pico-8 play session: no input (idle), after a click and taps of 🅾, ❎, 🅾+❎, 🅾 in the second before t = 0

[t = 1 s] idle ~1s (no d-pad/buttons)
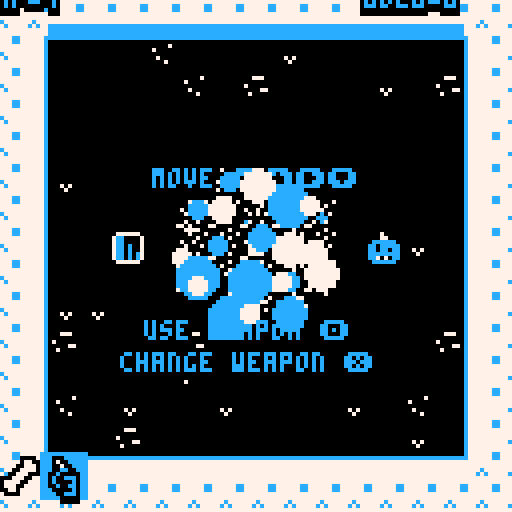
[t = 2 s] idle ~2s (no d-pad/buttons)
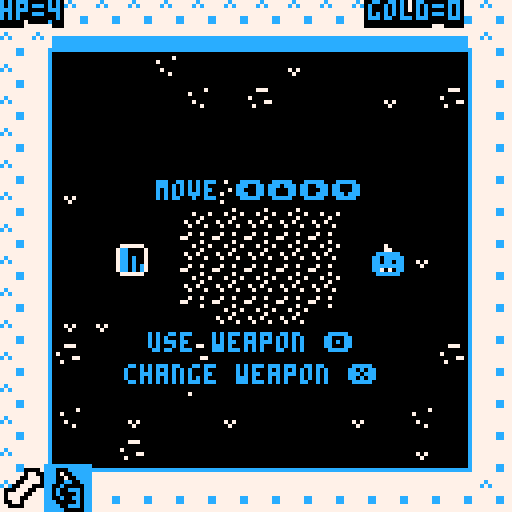
[t = 4 s] idle ~4s (no d-pad/buttons)
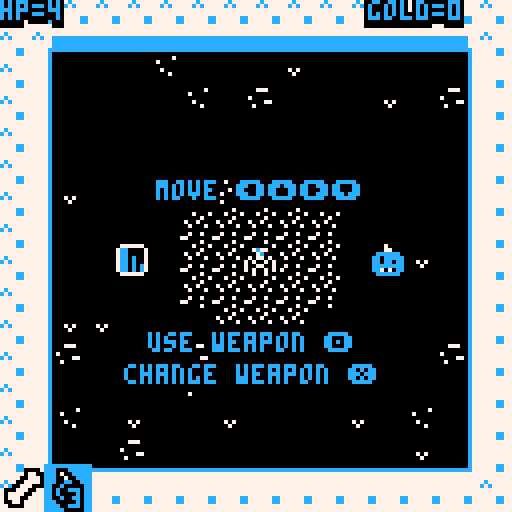

pico-8 cartridge
version 11
__lua__
--skelethrone
--frescogusto

--cc1=8+rnd(8) --red
--cc2=rnd(8) -- white
--cc3 =rnd(8) -- black

--cc1=9
--cc2=1
--cc3=2
cc1=12
cc2=7
cc3=0

--shake=0
gamestarted=false
cam={x=0,y=0}
timer,col,finalexplos,
bossx,boxxy=
0,0,0,0,0

function _init()
	music(0)
	level=0
end

function reset()
cc1=12
pl={x=64,y=64,spr=1,dx=0,dy=0,
spd=2,bult=0,lastdir=0,dir=0,
hp=5,invi=0,
shotspd=3,shotrate=6,
bombs=4,dead=false}

--music(-1)
music(15)

kapala,dash,shield,showcompass,
thief=
0,0,false,false,false

inv={
{t=-1,spr=115},
{t=3,spr=126}
}
inv.sel=1

level,world,shake,gold= 
0,1,0,0

end

function addinv(o)
	local isiteminv=false
	
	for i=1,#inv do
		if o.t==inv[i].t then
			isiteminv=true
		end
	end
	
	if not isiteminv then
		inv[#inv+1]={t=o.t,spr=o.spr}
	end
end

function newlvl()

par,bul,ene,bld,bom,
cra,ite,gol,exp=
{},{},{},{},{},
{},{},{},{}

thronex,throney,thronet=0,0,-1

world = flr((level-1)/3)+1
	if(world==1) cc1=4 turnchance=30 --music(17)
	if(world==2) cc1=11 turnchance=50 --music(25)
	if(world==3) cc1=9 turnchance=10 --music(33)
	if(world==4) cc1=8 turnchance=70 --music(41)
	if(world==5) cc1=14 music(25)
	
	if(level==1) music(17)
	if(level==4) music(42)--42
	if(level==7) music(8)--8
	if(level==10) music(31)--32
	
if(level>13) then
	music(0)
end

if level!=0 and level!=13 then
text="level "..world.."-"..(level-1)%3+1
else text="" end
text2,text3="",""
texto=30
texthold=0

lvl={}
lvsize=63
start={x=1+flr(rnd(lvsize-2)),y=1+flr(rnd(lvsize-2))}
stair={x=0,y=0}
wlk={x=start.x,y=start.y,dir=0,steps=0}
maxsteps=1000
--turnchance=30
turnback=6

	for i=0,lvsize do
		lvl[i] = {}
		for j=0,lvsize do
			lvl[i][j]=1
			settile(i,j,1)
		end
	end
	
	bosslvl=false
	startlvl=false
	if(level==0)	startlvl=true
	if(level==13)	bosslvl=true
	
	
	
	if bosslvl then
	
		for i=0,31 do
			for j=0,31 do
				settile(i+16,j+16,mget(65+i,j)-16)
			end
		end
		
		wlk.x=16+16 wlk.y=16+16
		start.x = 16+16 start.y=24+16
	
		makeene(wlk.x*8,wlk.y*8,15)

	
	elseif startlvl then
	
		for i=16,16+12 do
			for j=16,16+12 do
				settile(i,j,0)
			end
		end
		wlk.x=16+2 wlk.y=16+6
		start.x=16+6 start.y=16+6
		makecrate((start.x+4)*8,start.y*8)
		for i=1,10 do
			--makeitem(start.x*8-32+i*8,start.y*8-32,true,flr(rnd(10)) ) --start items
		end
	
	else		
		
		while(wlk.steps<maxsteps) do
			makelvl()
		end

	end
	
	if not bosslvl then
		settile(wlk.x,wlk.y,5)
		stair.x=wlk.x stair.y=wlk.y
	end
	
	
	if not bosslvl and not startlvl then
		if rnd()<0.5	then
			makeshop(0)
		end
		if rnd()<0.3 then
			makeshop(1)
		end
	end
	
	-- remove! its for testing
	--if startlvl then
	 --makeshop(0)
	--end
	
	auto_tile(0,0,lvsize,lvsize)
	
	pl.x=start.x*8 pl.y=start.y*8
	cam.x=pl.x-64 cam.y=pl.y-64
	lvl[start.x][start.y]=8
	
	if not bosslvl then
		for e in all(ene) do
			if abs(pl.x-e.x)<64 and
						abs(pl.y-e.y)<64 and e.t!=14 then
				del(ene,e)
			end
		end
	end

end


	


function _update()

	--pl.dx *= 0.7
	--pl.dy *= 0.7
	
	timer+=1
	if(timer>7) timer=0
	
	blocksel=false
	
	if not gamestarted then
		camera(0,0)
		sfx(-1,3)
		if btnp(5) then
			reset() 
			newlvl()
			gamestarted=true
			sfx(10)
			
		end
		return
	end
	
	if level>13 then
		camera(0,0)
		return
	end
	
	--hack. for test
	--if(btnp(5,1)) level+=1 newlvl() 
	--if(btnp(4,1)) makeitem(pl.x,pl.y,true) 
	
	pl.dx=0 pl.dy=0
	
	pl.spr = 1
	pl.lastdir=pl.dir

	if dash>0 then dash-=1 end
	if dash>6 then
		pl.spd=6
	else pl.spd=2
	end

	
	if finalexplos>0 then
 	if finalexplos%5==0 then
 		explo(bossx+rnd(32)-16,bossy+rnd(32)-16)
 	end
 	finalexplos-=1
	end


	if not pl.dead then
	
	if(btn(0)) pl.dx = -pl.spd pl.dir=3 pl.spr=3
 if(btn(1)) pl.dx = pl.spd  pl.dir=1 pl.spr=3
 if(btn(2)) pl.dy = -pl.spd pl.dir=0 pl.spr=3
 if(btn(3)) pl.dy = pl.spd  pl.dir=2 pl.spr=3
	
	move(pl,pl.dx,pl.dy)
	if pl.spr==3 then
		makepar(pl.x+4,pl.y+4,3,cc2)
	end
	
	
	if(pl.bult>0) pl.bult-=1
	
	
	--thronestuff
	if thronet>0 then 
		thronet-=1
		setshake(20)
		pl.x,pl.y=thronex,throney
		sfx(4)
	elseif thronet==0 then
		--throne gives something
		
		texto=45
		local gift=rnd(8)
		--local gift=6
		
		if gift<1 then
			--pl.hp-=flr(rnd(3))
			for i=1,1+flr(rnd(3)) do
				dmgpl()
				text="trolol"
			end
			
		elseif gift>=1 and gift<2 then
			pl.hp+=1+flr(rnd(10))
			sfx(6)
			text="a blessing"
			
		elseif gift>=2 and gift<3 then
			gold=0
			sfx(8)
			text="remember to pay taxes"
			
		elseif gift>=3 and gift<4  then
			gold+=100+flr(rnd(200))
			sfx(0)
			text="rich bitch"
		
		elseif gift>=4 and gift<5  then
			gold*=2
			sfx(0)
			text="gamble boy"
			
		elseif gift>=5 and gift<6  then
			for i=-1,1 do
				for j=-1,1 do
					if i!=0 or j!=0 then
						makeitem(thronex+i*8,throney+j*8,true,rnd(11))
					end
				end
			end
			text="your mom loves you"
			
		elseif gift>=6 and gift<7  then
			for i=-2,2 do
				for j=-2,2 do
					if i==-2 or j==-2 or i==2 or j==2 then
						makeene(thronex+i*8,throney+j*8,0)
					end
				end
			end
			text="thy audience hath been summoned"
			
		else --gift>=7
			makeitem(thronex,throney-8,true,rnd(5)+6)
			text="a gift from the gods"
		end
		
		-- throne explode
		for i=1,40 do
			local c=cc1
			if(rnd()<0.5)c=cc2			
			makepar(thronex+rnd(32)-16,
			throney+rnd(32)-16,rnd(8),
			c)
		end
		shake=3 sfx(2)
		thronex,throney,thronet=0,0,-1


	end
	
	showcompass=false
	shield=false
	
	if btn(4) then
	-- use item	
		if inv[inv.sel].t==-1	then
			plshoot() 
		end
		if inv[inv.sel].t==3	then
			if pl.bombs>0 and pl.bult<=0	then
				makebomb(pl.x,pl.y)
				pl.bombs-=1
				pl.bult=10
			end 
		end
		if inv[inv.sel].t==7	then
			dig()
		end
		if inv[inv.sel].t==9 then
			fillkapala()
		end
		if inv[inv.sel].t==6	then
			showcompass=true
		end
		if inv[inv.sel].t==8 and dash<=0	then
			dash=10
			sfx(9)			
		end
		if inv[inv.sel].t==10	then
			shield=true		
		end
	end
	
	
	
	end -- end pl.dead
	
	if(pl.invi>0)pl.invi-=1
	
	if pl.dead then
		pl.spr=5
		texto=1
		text2="gameover"
		text=""
		text3="press ❎ to live"
		if(btnp(5)) gamestarted=false music(0)
	end
	

	--subrscribe to channel
	--thanks :^)
	
	for ex in all(exp) do
		if ex.t<4 then
			if dstk(pl.x,pl.y,ex.x,ex.y)<ex.r/1000 then
				dmgpl()
				--del(ene,e)
			end
		end
	end

	
	--enemies ens
	for e in all(ene) do
		
		for ex in all(exp) do
			if ex.t<4 then
			if dstk(e.x,e.y,ex.x,ex.y)<ex.r/1000 then
				for i=1,1 do dmgene(e) end
				--del(ene,e)
			end
			end
		end
		
		
		
		if e.t==5 or e.t==3 or 
		e.t==4 or	
		(e.t==14 and e.state==1) then
		 e.time=0
		end
		
		
		if e.time>0 then e.time-=1
		else --get a target
			e.time=e.maxtime+flr(rnd(60))
			
			--if is in pl range
			if abs(pl.x-e.x)<e.rng and
						abs(pl.y-e.y)<e.rng then
				e.tarx=pl.x+rnd(e.rng)-e.rng/2
				e.tary=pl.y+rnd(e.rng)-e.rng/2
				e.inrng=true
				
				if e.t==14 and thief then
					madshopk(e)
				end
				
				if e.t==3 or e.t==4	then 
					e.tarx=pl.x 
					e.tary=pl.y
				end
				
				--tombstone
				if e.t==6 then
					makeene(e.x,e.y,5)
				end
			
			--if pl not in range
			else
				e.tarx=e.x+rnd(e.rng)-e.rng/2
				e.tary=e.y+rnd(e.rng)-e.rng/2
				e.inrng=false
			end
			
			
		end

		
		e.spr=e.t*2+32+time()*6%2
		if e.t==14 and e.state==1 then 
			e.spr=8+time()*10%2
		end
		
		--set speed
		e.dx=sign(flr(e.tarx)-e.x)*e.spd
		e.dy=sign(flr(e.tary)-e.y)*e.spd

		-- stop if reach destination
		if abs(e.tarx-e.x) < e.spd then
		 e.dx=0
		end
		if abs(e.tary-e.y) < e.spd then
			e.dy=0 
		end

		if e.t==3 then
			if abs(pl.x-e.x)<24 and
						abs(pl.y-e.y)<24 then
				dmgene(e)
			end
			--local v={x=(e.tarx-e.x),y=(e.tary-e.y)}		
 		--if(abs(v.x)<24 and abs(v.y)<24) then
 		--	dmgene(e)
 		--end
 		--v=norm(v)
 		--e.dx=v.x*3 e.dy=v.y*3
 		--bomber
		end
		
		if e.t==14 and e.state==0 then
			--nothing
		else
		move(e,e.dx,e.dy)
		end
		
		if e.t==14 and e.state==1 then
			--shopkeeper destroys
			for i=-1,1 do
				for j=-1,1 do
  			local x=flr(e.x/8)+i
  			local y=flr(e.y/8)+j
  			destroytile(x,y)
				end
			end
			
		end
			
			
		
		if(e.dmgd>0)e.dmgd-=1
		
		if(pl.dead)e.inrng=false
		
		
		--death
		if e.t==15 and e.time<=0 then
			makeene(e.x,e.y,flr(rnd(12)) )
		end
		
		
		-- ene shooting
		if e.inrng and e.shotsp>0 then
			if (e.t==1 and rnd(100)<5 ) or
						(e.t==2 and e.time<=10 and e.time%3==0) or
						(e.t==7 and e.time<=0) or
						(e.t==8 and e.time<=0) or
						(e.t==9 and e.time%5==0  and e.time>e.maxtime/2) or
						(e.t==11 and e.time<=5) or
						(e.t==14 and e.state==1 and e.time%4==0) then
				local v={x=pl.x-e.x,y=pl.y-e.y}
 			v=norm(v)
 			eshoot(e.x,e.y,v.x,v.y,e.shotsp,1)	
				
				if e.t==8 then
				 eshoot(e.x,e.y,-v.x,-v.y,e.shotsp,1)	
					eshoot(e.x,e.y,v.x,-v.y,e.shotsp,1)	
					eshoot(e.x,e.y,-v.x,v.y,e.shotsp,1)	
				end
				
				if e.t==11 then
					eshoot(e.x,e.y,v.x*2,v.y,e.shotsp,1)	
					eshoot(e.x,e.y,v.x,v.y*2,e.shotsp,1)	
				end
				
			end
		end
		
		if aabb(pl.x,pl.y,e.x,e.y) then
			if dash>6 then
				for i=1,5 do
					dmgene(e)
				end
			elseif e.t==14 and e.state==0 then
				--no dmg to pl
			else
				dmgpl()
			end
		end
		
	end
	-- end ene
	
	
	-- bombs
	for b in all(bom) do
		b.time-=1
		if b.time<=0 then
			explo(b.x,b.y)
			del(bom,b)
		end
	end
	
	for c in all(cra) do
		for ex in all(exp) do
			if ex.t<4 then
				if dstk(c.x,c.y,ex.x,ex.y)<ex.r/1000 then
					opencrate(c)
				end
			end
		end
		if dash>6 and aabb(pl.x,pl.y,c.x,c.y) then
			opencrate(c)
		end
	end
	
	for p in all(par) do
 	p.x+=rnd(2)-1
 	p.y+=rnd(2)-1
  p.s -=rnd(0.3)+0.1
  if(p.s<=0) del(par,p)
 end
 
 -- bullets
 for b in all(bul) do
  b.x+=b.dx 
  b.y+=b.dy
  if cmap(b) then
  	buldie(b)
  end
  
  if b.t==0 then --player bull
  	for c in all(cra) do
  		if aabb(b.x,b.y,c.x,c.y) then
  			opencrate(c)
  			buldie(b)
  		end
  	end
  	
  	b.dist+=1
  	if b.dist>16 then
  		buldie(b)
  	end
  	
  	for e in all(ene) do
  		
  		if aabb(e.x,e.y,b.x,b.y) then
  			buldie(b)
  			dmgene(e)
  			e.dx += b.dx
  			e.dy += b.dy
  			if(e.t!=6)move(e,e.dx,e.dy)
  			
  			break
  		end
  	end
  else --enemy bull
  	if aabb(pl.x,pl.y,b.x,b.y) then
  		if (not shield) dmgpl()
  		buldie(b)
  	end
  end
	end
	
	for i in all(ite) do --costs
		if aabb(pl.x,pl.y,i.x,i.y) then
			if texthold<=0 then
				texto=2
				text=""..i.name
				if i.price>0 then
				text2="price="..i.price
				else text2="" end
				text3="press ❎ to get"
				if btnp(5) then
					getitem(i)
					blocksel=true
				end
			end
		end
	end
	
	for g in all(gol) do
		if aabb(pl.x,pl.y,g.x,g.y) then
			getgold(g)
		end
	end
	
	for e in all(exp) do
		if(e.t>0) then e.t-=1
		else del(exp,e) 
		end	
	end
	
	
	if(shake>0) shake -=0.5

	cam.x+=(-cam.x+pl.x-60)/10
	cam.y+=(-cam.y+pl.y-60)/10
	--cam.x=flr(pl.x/128)*128
	--cam.y=flr(pl.y/128)*128
	cam.x=max(0,cam.x) cam.x=min(cam.x,lvsize*8-128+8)
	cam.y=max(0,cam.y) cam.y=min(cam.y,lvsize*8-128+8)
	
	camera(cam.x + rnd(shake)-shake/2,cam.y + rnd(shake)-shake/2)
 --camera(flr(pl.x/128)*128 + rnd(shake)-shake/2,flr(pl.y/128)*128 + rnd(shake)-shake/2)

--	if(fget(mget(flr(pl.x/8),flr(pl.y/8)),1)) then
	--exit
	if aabb(pl.x,pl.y,stair.x*8,stair.y*8) then
		texto,text,text2,text3=
		1,"press ❎ to descend",
		"",""
		
		if btnp(5) then
			level+=1
			newlvl()
			blocksel=true
			--cc1=rnd(16)
		end
	end
	
	if aabb(pl.x,pl.y,thronex,throney) and
				thronet<0 then
		texto,text,text2,text3=
		1,
		"❎ to sit on throne",
		"",""		
		if btnp(5) then		
			thronet=60
			blocksel=true
		end
		
	end
	
	if(texthold>0) texthold-=1

	if not pl.dead and not blocksel then
		if btnp(5) then
			inv.sel+=1
			if(inv.sel>#inv) inv.sel=1	
		end
	end

end



function _draw()
	
	
	--pal(8,12)
	
	cls(cc3)
	pal(8,cc1) pal(7,cc2) pal(0,cc3)
	
	
	-- final screen
	if level>13 then
	
		if timer==0 then
			cc1=8+time()*4%8
		end
		
		cls(cc1)
		
		for i=1,17 do
			for j=1,17 do
					spr(29,-8+i*8+sin(time()+i*0.1),-8+j*8+cos(time()+j*0.1) )
			end
		end
		
		sprs(62+flr(time()*6%2),48+rnd(4)-2,56+rnd(4)-2,4)
		
		printcos("you finally beat death",64,16,cc1)
		printcos("and reached the skelethrone!!!1",64,30,cc1)
		printcos("now suck it all up",64,108,cc2)
		return
	end
	

	--start screen
	if not gamestarted then
		--if(rnd()<0.33) cls(cc1)
		--if(rnd()<0.33) cls(cc2)
		--cc1=8+time()*0.5%6
		if timer==0 then
			col+=1
			cc1=8+col%8
		end
		
		cls(cc1)
		
		pal(8,cc1) pal(7,cc2) pal(0,cc3)
		for i=1,17 do
			for j=1,17 do
					spr(24,-8+i*8+sin(time()+i*0.1),-8+j*8+cos(time()+j*0.1) )
			end
		end
		
		sprs(32+flr(time()*0.5%12)*2+flr(time()*6%2),48,24,4)
		--sprs(32+12,48,24,4)
		
		pal()
		
		printcos("s k e l e t h r o n e",64,76,cc1)
		printmid("press ❎ to start",64,96,cc2)
		
		return
	end
	
	map(0,0,0,0,lvsize+8,lvsize+8)
	
	if level==0 then
		printmid("move ⬅️⬆️➡️⬇️",128+44,128+32,cc1)
		printmid("use weapon 🅾️",128+48,128+70,cc1)
		printmid("change weapon ❎",128+48,128+78,cc1)
	end
	
	
	for b in all(bld) do
		spr(112,b.x,b.y)
	end
	
	
	for p in all(par) do
		circfill(p.x,p.y,p.s,p.c)
	end
	
	for c in all(cra) do
		spro(c.spr+time()*2%2,c.x,c.y)
	end
	
	pal(12,cc3)
	spr(21,stair.x*8,stair.y*8)
	pal()	

	for i in all(ite) do
		spro(i.spr,i.x,i.y+sin(time()+(i.x+i.y)*0.01 ))
		if (time()+i.x*0.1+i.y*0.2)%3<0.5 then
			sprow(i.spr,i.x,i.y+sin(time()+(i.x+i.y)*0.01),cc2 )
		end
	end
	
	if thronex!=0 and throney!=0 then
		spro(30,thronex,throney)
	end
	
	pal(12,cc3) pal(8,cc1)
	for g in all(gol) do
		--spro(g.spr+(time()*3+g.x)%2,g.x,g.y)	
		spr(g.spr+(time()*3+g.x)%2,g.x,g.y)
	end
	pal()
	
	-- bullets
	pal(8,cc1) pal(7,cc2) pal(0,cc3)
	for b in all(bul) do
		if(b.t==0) b.spr=115+time()*20%4--b.spr=49+time()*12%2
		if(b.t==1) b.spr=113+time()*12%2
		--b.spr=49+time()*12%2
		spr(b.spr,b.x,b.y)
	end
	
	for b in all(bom) do
		spr(126+time()*10%2,b.x,b.y)
	end
	
	for e in all(exp) do
		circfill(e.x,e.y,e.r,cc1)
	end
	
	for e in all(ene) do
		--if e.t==15 then
		--	if (e.dmgd>0) e.spr=30
		--	sprs(flr(e.spr),e.x,e.y,4)		
		--else
		
		if e.t==15 then
			circfill(e.x+3,e.y+3,12+sin(time())*2,cc1)
		end
		
			spro(e.spr,e.x,e.y)
			if(e.dmgd>0) sprow(e.spr,e.x,e.y,cc2)
		--end
		
		
		
		--printo("_",e.x,e.y,cc1)
		
		--printo(e.x.."_"..e.y,e.x,e.y,10)
		--print("x",e.tarx,e.tary,8)
		--if(e.t==9) spr(e.spr,e.x,e.y,4,4)
	end
	
	--shopkeeper
	--if shopk then
	--	spro(shopk.spr+time()*8%2,shopk.x,shopk.y)
	--	printo("hi",shopk.x,shopk.y-8,cc1)
	--end
	
	if pl.invi%3==0 then
		if not pl.dead then
			spro(pl.spr+time()*10%2,pl.x,pl.y)
		else
			spro(pl.spr,pl.x,pl.y)
		end
		if shield then
			circ(pl.x+4,pl.y+4,8,cc1)
		end
	end
	
	if pl.invi>40 then
		if(pl.invi%2==0)cls(cc1)
		if(pl.invi%2==1)cls(cc2)
		return
	end

	
	if texto>0 or texthold>0 then
		texto-=1
		printmid(text,cam.x+64,cam.y+64-24,cc1)
		printmid(text2,cam.x+64,cam.y+64-16,cc1)
		printmid(text3,cam.x+64,cam.y+64+16,cc2)
	end
	
	--printo(stat(1),cam.x+100,cam.y+16,8)
	--printo(stat(0),cam.x+100,cam.y+8+16,8)
	
	printo("hp="..pl.hp,cam.x,cam.y,cc1)
	printo("gold="..gold,cam.x+92,cam.y,cc1)
	--printo("level="..world.."-"..level,cam.x+64,cam.y,cc1)
	
	--printo(#cra,cam.x,cam.y+8,cc1)
	--printo(#ite,cam.x,cam.y+16,cc1)
	
	--printmid(inv[inv.sel],cam.x+64,cam.y,cc1)
	
	for i=1,#inv do
		local invx=cam.x+i*11-9
		local invy=cam.y+118
		if(i==inv.sel)	rectfill(invx-2,invy-2,invx+8+1,invy+8+1,cc1)
		spro(inv[i].spr,invx,invy)
		if inv[i].t==3 then
			printo(pl.bombs,cam.x+i*8+1,cam.y+122,cc1)
		end
	end
	
	--rect(invx-1,invy-1,invx+8+1,invy+8+1,cc3)
	
	--printo(inv.sel,pl.x,pl.y-8,cc1)
	
	if showcompass then
		spro(14+sin(time()*6)%2,mid(cam.x,stair.x*8,cam.x+120),
										mid(cam.y,stair.y*8,cam.y+120) )
	end
	
	--mappa
	for i=0,lvsize do
		for j=0,lvsize do
			--rect(cam.x+i,cam.y+j,cam.x+i,cam.y+j,lvl[i][j])
		end
	end
	
	--for i=1,100 do
	--	circ(pl.x,pl.y,32+i,0)
	--end
	
	--printo(#ene,cam.x+40,cam.y+40,8)

	
end

function dig()
	if(pl.dir==0) x=pl.x+4 y=pl.y-8+4
	if(pl.dir==1) x=pl.x+4+8 y=pl.y+4
	if(pl.dir==2) x=pl.x+4 y=pl.y+8+4
	if(pl.dir==3) x=pl.x+4-8 y=pl.y+4
	
	x=flr(x/8) y=flr(y/8)
	destroytile(x,y)
	
end

function destroytile(x,y)
	if gettile(x,y)==1 then
 	settile(x,y,13)
 	sfx(4)
 	setshake(6)
 	auto_tile(x-2,y-2,5,5)
 	for m=1,2 do
 		makepar(x*8+4,y*8+4,rnd(8),cc1)
 		makepar(x*8+4,y*8+4,rnd(8),cc2)
 	end
	end
end

function fillkapala()
	for b in all(bld) do
		if aabb(pl.x,pl.y,b.x,b.y) then
			del(bld,b) 
			kapala+=1 sfx(5)
			if(kapala>=8) kapala=0 pl.hp+=1 sfx(6)
		end
	end
end

function plshoot()
	pl.dir=pl.lastdir
		if pl.bult<=0 then
			dx =0 dy = 0
			if(pl.dir==0)	dy=-1
			if(pl.dir==1)	dx=1
			if(pl.dir==2)	dy=1
			if(pl.dir==3)	dx=-1
			eshoot(pl.x,pl.y,dx,dy,pl.shotspd,0)
			--eshoot(pl.x,pl.y,dx+dy,dx+dy,3,0)
			--eshoot(pl.x,pl.y,dx-dy,dx+dy,5,0)
			pl.bult=pl.shotrate
		end
end

function buldie(b)
	del(bul,b)
  	for i=1,5 do
  		makepar(b.x+rnd(8),b.y+rnd(8),rnd(5),cc1)
  		makepar(b.x+rnd(8),b.y+rnd(8),rnd(5),cc2)
  	end
  	setshake(2)
end

function madshopk(sh)
	sh.state,thief=1,true
	for i in all(ite) do
		i.price=0
	end
end

function dmgene(e)
	if(e.hp<=0) return
	e.hp-=1
	e.dmgd=3
	
	if(e.t==14) madshopk(e)
	
 if e.hp<=0 then
 	--if(e.t==0) then
 	--	makeene(e.x,e.y,0)
 	--	makeene(e.x,e.y,0)
 	--end
 	
 	if e.t==15 then
 		stair.x,stair.y,
 		bossx,bossy=32,32,e.x,e.y
 		finalexplos=60
 	
 		music(-1)
 	end
 	
 	local gg=flr(rnd(3))+e.g
 	if(e.t==5)gg=0 -- zombi give no mony
 	
 	for i=1,gg do
 		makegold(e.x+rnd(8)-4,e.y+rnd(8)-4)
 	end
 	
 	if(rnd()<0.02 and e.t!=5)makeitem(e.x,e.y,true)
 	
 	sfx(2)
 	
 	if(e.t==3)	explo(e.x,e.y)
 	if(e.t==6 and rnd(100)<5) makeitem(e.x,e.y,true,5)
 	
 	del(ene,e) makebld(e.x,e.y)
 end
end

function getgold(g)
	for i=1,3 do
		makepar(g.x+rnd(4)+2,g.y+rnd(4)+2,rnd(2)+2,cc1)
	end
	gold += 1
	sfx(0)
	del(gol,g)
end

function opencrate(c)
	
	for i=1,10 do
		makepar(c.x+rnd(8),c.y+rnd(8),rnd(4)+3,cc1)
		makepar(c.x+rnd(8),c.y+rnd(8),rnd(4)+3,cc3)
	end
	
	if rnd(100)<10 then
		makeitem(c.x,c.y,true)
	else
		for i=1,flr(rnd(10))+10 do
			makegold(c.x+rnd(8)-4,c.y+rnd(8)-4)
		end
	end
	
	sfx(2)
	del(cra,c)
end


function getitem(i) 

	if gold<i.price then
		texthold,text0=15,15
		text,text2,text3=
		"not enough currency","",""
		return
	end
	
	if(i.t==0) pl.hp+=1 text="hp up"
	if(i.t==1) pl.hp+=2 text="hp upper"
	if(i.t==2) pl.hp+=3 text="+3 hp"
	if(i.t==3) pl.bombs+=3 text="+3 bombs"
	if(i.t==4) pl.shotrate-=0.5 text="fire rate up"
	if(i.t==5) pl.shotspd+=1 text="faster bones"
	if(i.t==6) text="you know your way"
	if(i.t==7) text="time to mine!"
	if(i.t==8) text="dashman is back"
	if(i.t==9) text="blood for blood"
	if(i.t==10) text="protec from bully"
	
	text2,text3="",""
	texto = 30
	
	sfx(3)	
	gold-=i.price

	for m=1,10 do
		local c=cc1
		if(rnd()<0.5) c=cc2
		makepar(i.x+rnd(8),i.y+rnd(8),rnd(4)+3,c)
	end
	
	if (i.t>=6 and i.t<=10) or
	i.t==3 then
		addinv(i)
	end
	
	del(ite,i)
end

function dmgpl()
	if(pl.invi>0 or pl.dead) return
	pl.hp-=1
 pl.invi=45
 sfx(7)
 if(pl.hp<=0) then
 	pl.dead=true
		setshake(30)
		music(-1)
		sfx(30,3)
 end
end


function makepar(x,y,s,c)
	local p={x=x,y=y,s=s,c=c}
	add(par,p)
end

function makebld(x,y)
	local b={x=x,y=y}
	add(bld,b)
end

function makebomb(x,y)
	local b={x=x,y=y,time=30}
	add(bom,b)
end



function eshoot(x,y,dx,dy,spd,t)
	local b={t=t,x=x,y=y,
	dx=dx*spd,dy=dy*spd,
	spd=spd,spr=49,dist=0}
	
	add(bul,b)
	if(t==0) sfx(4)
	if(t==1) sfx(1)
end

--makeeneee -spawn
function makeene(x,y,t)

	if (#ene>50 and t!=14) return

	local e={x=x,y=y,t=t,hp=0,
	dmgd=0,tarx=0,tary=0,time=0,
	spd=1,inrng=false,g=0,rng=64,
	shotsp=0,maxtime=30}
	e.spr=0
	--slime
	if(t==0) e.hp=2 e.spd=0.25 e.g=0
	--witch
	if(t==1) e.hp=5	e.spd=1.25	e.g=3 e.shotsp=1.5
	--skull	
	if(t==2) e.hp=4	e.spd=1.25	e.g=2 e.shotsp=1.2
	--bomber
	if(t==3) e.hp=1	e.spd=1.25	e.g=5
	--ghost
	if(t==4) e.hp=1	e.spd=1.25	e.g=3
	--zombi
	if(t==5) e.hp=2	e.spd=1.0	e.g=1
	--tombstone
	if(t==6) e.hp=10	e.spd=0		e.g=5 e.maxtime=120 e.rng=128
	--imp
	if(t==7) e.hp=3	e.spd=1.0	e.g=1 e.shotsp=1.0
	--alien
	if(t==8) e.hp=4	e.spd=1	e.g=4 e.shotsp=1.1
	--hat
	if(t==9) e.hp=3	e.spd=1.25	e.g=5 e.shotsp=1.8 e.maxtime=60
	--bat
	if(t==10) e.hp=3	e.spd=1.5	e.g=4
	--vampire
	if(t==11) e.hp=8	e.spd=1.5	e.g=10 e.shotsp=1.0
	--death
	if(t==15) e.hp=200	e.spd=0.25	e.g=0 e.shotsp=2.0
	--shopkkeeper
	if(t==14) e.hp=50	e.spd=1.5	e.g=20 e.shotsp=3.0 e.state=0 e.rng=96
	
	
	--if(t==9) e.hp=40	e.spd=0.5	e.g=500

	add(ene,e)
end

function makecrate(x,y)
	local c={x=x,y=y,t=0,spr=19}	
	add(cra,c)
end

--itemss
function makeitem(x,y,isfree,_t)
	local tt=0
	
	if 				rnd()<0.2 then tt=1
	elseif rnd()<0.15 then tt=2
	elseif rnd()<0.1 then tt=3
	elseif rnd()<0.1 then tt=4
	elseif rnd()<0.15 then tt=5
	elseif rnd()<0.05 then tt=6
	elseif rnd()<0.04 then tt=7
	elseif rnd()<0.02 then tt=8
	elseif rnd()<0.01 then tt=9
	elseif rnd()<0.03 then tt=10
	end
	
	local i={x=x,y=y,t=tt,
	name="item",price=1}
	if(_t) i.t=flr(_t)
	i.spr=i.t+64
	if(i.t==0) i.name="coke" i.price=30
	if(i.t==1) i.name="candy" i.price=50
	if(i.t==2) i.name="candybar" i.price=70
	if(i.t==3) i.name="bombs" i.price=60+level*5
	if(i.t==4) i.name="new skul" i.price=160+level*30
	if(i.t==5) i.name="juicy bone" i.price=100+level*5
	if(i.t==6) i.name="compass" i.price=60+level*10
	if(i.t==7) i.name="pickaxe" i.price=200+level*20
	if(i.t==8) i.name="dasher" i.price=300+level*40
	if(i.t==9) i.name="kappala" i.price=420+level*30
	if(i.t==10) i.name="shield" i.price=220+level*10

	if(isfree) i.price=0
	
	add(ite,i)
end

function makegold(x,y)
	local g={x=x,y=y,spr=27}
	add(gol,g)
end

--exploo
function explo(x,y)
	for i=-2,2 do
		for j=-2,2 do
				if (i==-2 and j==-2)or
									(i==2 and j==-2)or
									(i==-2 and j==2)or
									(i==2 and j==2)
							then
				else
				settile(flr((x+4)/8)+i,flr((y+4)/8)+j,13)
				--makedust(flr((x+4)/8)*8+i*8,flr((y+4)/8)*8+j*8)
				sfx(2)
				for m=1,2 do
					local c=cc1
					if(rnd()<0.5) c=cc2
					makepar(x+4+i*8,y+4+j*8,rnd(8),c)
				end
			end
		end
	end
	
	auto_tile(flr((x+4)/8)-3,flr((y+4)/8)-3,6,6)
	--auto_tile(0,0,lvsize,lvsize)
	
	local e={x=x+4,y=y+4,t=4,r=24}
	add(exp,e)
	
	setshake(12)
end




function move(o,dx,dy)
	local lx=o.x -- last x
 local ly=o.y -- last y
	
	local dxx=flr(dx)
	local dyy=flr(dy)
	
	--local fx=o.x%1
	--local fy=o.y%1
	
	--o.x=flr(o.x)
	--o.y=flr(o.y)
	
	for i=1,abs(dxx) do
		lx=o.x
 	o.x+=sign(dx)
 	
 	if(dx>0) dx-=1
 	if(dx<0) dx+=1
 	
 	if cmap(o) then
 		o.x=lx
 		o.dx=0
 		break
		end
	end

 for i=1,abs(dyy) do
 	ly=o.y
 	o.y+=sign(dy)
 	
 	if(dy>0) dy-=1
 	if(dy<0) dy+=1
 	
 	if cmap(o) then
 		o.y=ly
 		o.dy=0
 		break
		end
 end
 
 --o.x+=fx 
	--o.y+=fy
	lx=o.x
	ly=o.y

 if(abs(dx)<1) o.x+=dx
	if cmap(o) then
 	o.x=lx
 	o.dx=0
 end

 if(abs(dy)<1) o.y+=dy
	if cmap(o) then
 	o.y=ly
 	o.dy=0
 end
 


end

function cmap(o)

    local x1=o.x/8
    local y1=o.y/8
    local x2=(o.x+7)/8
    local y2=(o.y+7)/8
    local a=fget(mget(x1,y1),0)
    local b=fget(mget(x2,y1),0)
    local c=fget(mget(x2,y2),0)
    local d=fget(mget(x1,y2),0)

    return a or b or c or d

end

function sign(num)
	if(num<0) return -1
	if(num>0) return 1
	return 0
end

function aabb(x1,y1,x2,y2)
	if x1 < x2+8 and
				x1+8 > x2 and
				y1 < y2+8 and
				y1+8 > y2 then
		return true
	end
end

--function aabbw(x1,y1,x2,y2,w1,w2)
--	if(x1 < x2+w2 and
--				x1+w1 > x2 and
--				y1 < y2+w2 and
--				y1+w1 > y2) then
--		return true
--	end
--end

function spro(sp,x,y)
	for i=1,15 do
		pal(i,cc3)
	end
	
	for i=-1,1 do
		for j=-1,1 do
			spr(sp,x+i,y+j)
		end
	end
	
	pal()
	pal(8,cc1)
	pal(7,cc2)
	spr(sp,x,y)
end

function sprow(sp,x,y,c1)
	for i=1,15 do
		pal(i,cc3)
	end
	
	for i=-1,1 do
		for j=-1,1 do
			spr(sp,x+i,y+j)
		end
	end
	
	for i=1,15 do
		pal(i,c1)
	end
	spr(sp,x,y)
	pal()
end

function printo(str,x,y,c)
	
	for i=-1,1 do
		for j=-1,2 do
			print(str,x+i,y+j,cc3)
		end
	end
	print(str,x,y,c)
end

function printmid(str,x,y,c)
	printo(str,x-(#str*4)/2,y,c)
end

function printcos(str,x,y,c)
	local l=#str
	for i=1,l do
		local char=sub(str,i,i)
		printo(char,x+i*4-l*2-4,y+sin(time()+i*0.08)*3,c)
	end
end

function makelvl()

	--settile(wlk.x,wlk.y,1)
	local t=0

	if wlk.x<2 or wlk.x>lvsize-2
	or wlk.y<2 or wlk.y>lvsize-2 then
		wlk.dir+=1
		else
		if rnd(100)<turnchance then
			if rnd()<0.5 then wlk.dir += 1
			else wlk.dir -= 1
			end
		end
		if rnd(100)<turnback then
			wlk.dir += 2
			--settile(wlk.x,wlk.y,4)
			--if(rnd(100)<20)	t=3
			if(rnd(100)<10)	makecrate(wlk.x*8,wlk.y*8)
		end
	end

	-- room
	if rnd(100)<5 then
		local roomtype=0
		if rnd(100)<10 then
			roomtype=1
		end
		
		if roomtype==1 then
			for i=-4,4 do
				for j=-3,3 do
					--t=13
					--settile(wlk.x+i,wlk.y+j,t)
				end
			end
		end
		
		for i=-3,3 do
			for j=-2,2 do
				t=0
				--if(roomtype==1) t=2
				--if(i==-2) t=2
				settile(wlk.x+i,wlk.y+j,t)
			end
		end
		
	end
	
	settile(wlk.x,wlk.y,t)

	wlk.dir%=4
	if(wlk.dir==0) wlk.y-=1
	if(wlk.dir==1) wlk.x+=1
	if(wlk.dir==2) wlk.y+=1
	if(wlk.dir==3) wlk.x-=1
	--wlk.steps+=1


end

function settile(x,y,t)
	if(x<0 or x>lvsize or y<0 or y>lvsize) return
	if(x==0 or x==lvsize-0 or y==0 or y==lvsize-0) t=1
	
	if t==0 then
		--enemy gen
		local tt=-1
		local multi=35
		
		if world==1 then
			if rnd(6*multi)<1 then 
				tt=7
			elseif rnd(12*multi)<1 then 
				tt=2
			elseif rnd(3*multi)<1 then 
				tt=0
			elseif rnd(48*multi)<1 then 
				tt=1
			end
		end
		
		if world==2 then
			if rnd(6*multi)<1 then 
				tt=2 --skull
			elseif rnd(12*multi)<1 then 
				tt=6 --tombstone
			elseif rnd(24*multi)<1 then 
				tt=3	--bomber
			elseif rnd(12*multi)<1 then 
				tt=1	--witch
			end
		end
		
		if world==3 then
			if 				rnd(6*multi)<1 then 
				tt=8	--alien
			elseif rnd(6*multi)<1 then 
				tt=10 --bat
			elseif rnd(24*multi)<1 then 
				tt=9 --hatto
			elseif rnd(12*multi)<1 then 
				tt=4	--ghost
			elseif rnd(24*multi)<1 then 
				tt=6	--tomb
			end
		end
		
		if world==4 then
			if 				rnd(6*multi)<1 then 
				tt=4	--ghost
			elseif rnd(6*multi)<1 then 
				tt=2 --skull
			elseif rnd(24*multi)<1 then 
				tt=7 --imp
			elseif rnd(12*multi)<1 then 
				tt=9	--hat
			elseif rnd(24*multi)<1 then 
				tt=11	--vampi
			end
		end
		
		-- enemy spawn
		if(tt!=-1)	makeene(x*8,y*8,tt)
	
	end
	
	if lvl[x][y]!=0 and t==0 then
		wlk.steps+=1
	end 
	
	--if((lvl[x][y]==2 or
	--lvl[x][y]==13) and t==0) then
	--	return
	--end
				
	lvl[x][y]=t
	if(t==13) lvl[x][y]=0
	if(t==0 and rnd()<0.1) t=6+flr(rnd(3)) 
	mset(x,y,t+16)
end

function makeshop(t)

	-- t==0 shop
	-- t==1 throne room

	local cx=flr(rnd(lvsize)) --shop center
	local cy=flr(rnd(lvsize)) --shop center

	--check if center is wall
	while gettile(cx,cy)!=1 do
		cx=flr(rnd(lvsize))
		cy=flr(rnd(lvsize))
	end
	
	--check if center is near floor
	local isnear=-1
	for i=0,8 do
		if(gettile(cx+i,cy)==0) isnear=1
	end
	for i=0,8 do
		if(gettile(cx,cy+i)==0) isnear=2
	end
	for i=-8,0 do
		if(gettile(cx+i,cy)==0) isnear=3
	end
	for i=-8,0 do
		if(gettile(cx,cy+i)==0) isnear=0
	end
	
	if(isnear==-1) makeshop(t) return
	
	for i=-3,3 do
		for j=-3,3 do
			if(gettile(cx+i,cy+j)!=1) then
				makeshop(t)
				return
			end
		end
	end
	
	--shopkeeper test
	if t==0 then
		makeene(cx*8,cy*8,14)
	end
	
	for i=-2,2 do
		for j=-2,2 do
			if(t==0) settile(cx+i,cy+j,2)
			if(t==1) settile(cx+i,cy+j,10)
			
			-- shop items
			if t==0 then
			--shop
				if (i==-1 and j==1) or
							(i==1 and j==-1) or
							(i==1 and j==1) then
					makeitem((cx+i)*8,(cy+j)*8,false,rnd(11) )
				end
				-- always spawn one coke
				if (i==-1 and j==-1) makeitem((cx+i)*8,(cy+j)*8,false,rnd(3) )
				
				
				
			elseif i==0 and j==0 then
			--throne
				--settile(cx+i,cy+j,14)
				thronex=(cx+i)*8
				throney=(cy+j)*8
			end
			
			
			
			
		end
	end
	
	-- if throne no connect
	if(t==1) return
	
	-- connect shop to level
	wlk.x=cx wlk.y=cy
	while(gettile(wlk.x,wlk.y)!=0) do
		
		--if(wlk.x-stair.x>0) wlk.dir=3
		--if(wlk.x-stair.x<0) wlk.dir=1
		--if(abs(wlk.x-stair.x)<16) then
		--	if(wlk.y-stair.y>0) wlk.dir=0
		--	if(wlk.y-stair.y<0) wlk.dir=2
		--end
		wlk.dir=isnear

	if gettile(wlk.x,wlk.y)!=2 and
				gettile(wlk.x,wlk.y)!=5 then
	 settile(wlk.x,wlk.y,0)
	end
	 
		if(wlk.dir==0) wlk.y-=1
		if(wlk.dir==1) wlk.x+=1
		if(wlk.dir==2) wlk.y+=1
		if(wlk.dir==3) wlk.x-=1
	
	end

end


function mag(x,y)
	return sqrt((x)^2+(y)^2)
end

function norm(a)
	local mag=mag(a.x/1000,a.y/1000)*1000
	if mag > 0 then
		a.x=a.x/mag
		a.y=a.y/mag
	else
		a.x=a.x
		a.y=a.y
	end
	return a
end

function setshake(s)
	if(s>shake) shake=s
end

function gettile(x,y)
	if x<1 or x>lvsize-1 or y<1 or y>lvsize-1 then
		return -1
	end
	return lvl[x][y]
end

function auto_tile(x,y,w,h)
 for i=x,x+w do
  for j=y,y+h do
   tile=mget(i, j)
   --printh(tile)
   if fget(tile,0) then
    this_flag=fget(mget(i,j),0)
    if this_flag then
     --this tile should be autotiled
     if fget(mget(i, j-1), 0) then flag_above = 1 else flag_above = 0 end
     if fget(mget(i, j+1), 0) then flag_below = 1 else flag_below = 0 end
     if fget(mget(i-1, j), 0) then flag_left = 1 else flag_left = 0 end
     if fget(mget(i+1, j), 0) then flag_right = 1 else flag_right = 0 end

     new_tile = (1*flag_above) + (2*flag_left) + (4*flag_right) + (8*flag_below)
     --printh('tile '..new_tile)
     mset(i, j, new_tile+96)
					--return new_tile+96
   	end
   end
 	end
 end
end

function dstk(x0,y0,x1,y1)
 local dx=x0/1000-x1/1000
 local dy=y0/1000-y1/1000
 local dsq=dx^2+dy^2
 
 if dsq>0 then
  return sqrt(dsq)
 elseif dsq==0 then
  return 0
 else
  --shouldn't happen
  return 32727
 end
end

function sprs(sp,x,y,scale)
	local border=scale
	for i=1,15 do
		pal(i,cc3)
	end
		sspr(sp%16*8,flr(sp/16)*8,8,8,x,y+border,8*scale,8*scale)
		sspr(sp%16*8,flr(sp/16)*8,8,8,x+border,y+border,8*scale,8*scale)
		sspr(sp%16*8,flr(sp/16)*8,8,8,x+border,y,8*scale,8*scale)
		sspr(sp%16*8,flr(sp/16)*8,8,8,x+border,y-border,8*scale,8*scale)
		sspr(sp%16*8,flr(sp/16)*8,8,8,x,y-border,8*scale,8*scale)	
		sspr(sp%16*8,flr(sp/16)*8,8,8,x-border,y-border,8*scale,8*scale)
		sspr(sp%16*8,flr(sp/16)*8,8,8,x-border,y,8*scale,8*scale)
		sspr(sp%16*8,flr(sp/16)*8,8,8,x-border,y+border,8*scale,8*scale)	
	pal()
	pal(8,cc1) pal(7,cc2) pal(0,cc3)
	sspr(sp%16*8,flr(sp/16)*8,8,8,x,y,8*scale,8*scale)
	
end
__gfx__
00000000007787000000000000778700000000000007780000000000000000000080080000000000000000000000000000000000000000000077770000888800
00000000000870000078770000087000007877000007780000000000000770000087880000800800000000000000000000000000000000000007700000088000
00700700070770700007800007077070000780000777777800088000000778008008700000887800000000000000000000000000000000008000000870000007
00077000707007070707707070700707070770700777777800077000008770000888888000078008000000000077000000000000000000008800008877000077
00077000700770077070070770077007707007070007780000777700007777000088880808888880000000000077000000000000000000008800008877000077
00700700707007077007700770700707700770070007780007888870078888700088880080888800000000000000000000000000000000008000000870000007
00000000007007007070070700000700707007070007780007888870078888700000080000888800000000000000000000000000000000000007700000088000
00000000007007000070070000000700007000000007780000700700007007000000080000800000000000000000000000000000000000000077770000888800
00000000077777700077007700070000000700000777777000000000000000000000000000000000008800000000000000000000000700070078870000000000
0000000077777777007700770007700000077000788cccc700000000000777000000007000000000088880880000000000000000000007000078870000000000
0000000077777777880077000888888008888880788cccc7000000000000000000700000000000000888808800cccc0000cccc00070070000078870000000000
0000000077777777880077008888808888088888788c8cc7000000000700000000000000000000000888000000c88c0000c77c00007000700078870000000000
0000000077777777007700778808808888088088788c8cc7000707000000077000070000007700000000000000c88c0000c77c00000000007788887700000000
0000000077777777007700778888888888888888788c8c87000070000070000000000700000007708880088000cccc0000cccc00007007000788887000000000
0000000077777777770088008870708888707088788c8c8700000000000000000000000000700000088088800000000000000000770000000777777000000000
00000000077777707700880008888880088888800777777000000000000000000000000000000000000008000000000000000000000007000700007000000000
00888800000000007008780000000000077777700000000000070000000000000077770000777700000700000000000000088700000000000070078000000000
08000080008888000707000000087807778778770777777008888880000700000777777007777770007787000007000000088700000887000888808000700780
08077080080000800077770000070070788888877787787788888788088888807777077777077777008777000087770008888887000887000880888008888080
80007008080770800008807000777700778778777888888788788888887888887707077777070777070077770077870008888887088888870088800008808880
80000008800070080008800707088000777007777787787788080808888887887707777777770777700770077770777000088700088888878888888800888000
80000008800000080088880070088000007007007777777708888880880808087777777777777777700777007007700700088700000887000088880088888888
80000008800000080888888000888800007777000077770000700000088888807707707777077077700707000007770700088700000887000080000000888800
08888880088888800888888008888880000000000077770000700000000007007007000770070007000700000000070000088700000887000080000000000800
00888800000000000070000000000000000000000000000080700708000000000078700000000000000000000000000000800800000000008888000088880008
08877880008888000007000000700000000000000000000008787780807007080077800000787000000000000000000000878800008008000087800800888087
88700788088778800007700000070000008008008000000800078000087787800007777700778000000000000000000000087000008878000087808700878007
88700788887007880077770000077000088788808000000800700700000870000077700700077777000000000000000008888880000780008888880708878887
08877880887007887777777700777700800870080888788008777780007007000077777000777007000000000000000080888808088888800088808780888007
00888800088778800088880077777777800000080807808088777788087777800000707000777770000000000000000008888880808888080088800700888007
00800000008888000088880000888800000000000000000088777788887777880000700000707070000000000000000000800800088888800888880708888807
00800000000008000000080000800000000000000000000000000700887000880000700000700000000000000000000000800800008008008888888788888880
00000000000000000008000000700000000000000000000000000000000880000000000000777770007777000000000000000000000000000000000000000000
00000000000008000070700000070000007777700000070000077000000008700000000007000007070000700077770000000000000000000000000000000000
00088000000008700080800000077000077877770000077000778700000007800087000007000007700000070007700000000000000000000000000000000000
00087000000870000000700000788700077878770000700007788770000070080088000007777777700007070070070000000000000000000000000000000000
00078000000870000000800007887870077778770007000007788770000700080087000007887887700000070788887000000000000000000000000000000000
00087000088000000000700007888870007777700770000000777700007000000088880007887887700000070788887000000000000000000000000000000000
00000000007000000000800000788700007070700070000000077000070000000077770000777770070000700788887000000000000000000000000000000000
00000000000000000000000000077000000000000000000000000000000000000000000000707070007777000077770000000000000000000000000000000000
00788700000000000000000000000000000000000000000000000000000000000000000000000000000000000000000000000000000000000000000000000000
00788700000000000000000000000000000000000000000000000000000000000000000000000000000000000000000000000000000000000000000000000000
00788700000000000000000000000000000000000000000000000000000000000000000000000000000000000000000000000000000000000000000000000000
00788700000000000000000000000000000000000000000000000000000000000000000000000000000000000000000000000000000000000000000000000000
77888877000000000000000000000000000000000000000000000000000000000000000000000000000000000000000000000000000000000000000000000000
07888870000000000000000000000000000000000000000000000000000000000000000000000000000000000000000000000000000000000000000000000000
07777770000000000000000000000000000000000000000000000000000000000000000000000000000000000000000000000000000000000000000000000000
07000070000000000000000000000000000000000000000000000000000000000000000000000000000000000000000000000000000000000000000000000000
08888880877777788888888087777778088888888777777888888888877777780888888087777778888888808777777808888888877777788888888887777778
88777788877777787777778877777778887777778777777777777777777777778877778887777778777777887777777888777777877777777777777777777777
87777778877777787777777877777778877777778777777777777777777777778777777887777778777777787777777887777777877777777777777777777777
88777788887777887777778877777788887777778877777777777777777777778777777887777778777777787777777887777777877777777777777777778777
88888888888888888888888888888888888888888888888888888888888888888777777887777778777777787777777887777777877777777777777777787877
88888888888888888888888888888888888888888888888888888888888888888777777887777778777777787777777887777777877777777777777777777777
88888888888888888888888888888888888888888888888888888888888888888777777887777778777777787777777887777777877777777777777777777777
08888880088888808888888088888880088888880888888888888888888888888777777887777778877777788777777887777778877777788777777887777778
00000000007777000088880000000770000000000770000000770700000000000000000000770000000700070000000000000000000000000070000000800000
08080800078888700877778000000777000000007770000000777700077777700000000007777077000007000000000000000000000000000007000000080000
00088080788888878777777800007777770000777777000000077000070777700008800007777077070070000000000000000000000000000008800000077000
08080808788888878777777800077700077777770077700000077000077770700008700007770000007000000000000000000000000000000080080000788700
80808880788888878777777800777000777777700007770000077000077777700007800000000000000000700000000000000000000000000800708007887870
08080808788888878777777877770000770000770000777700077000007777000008700077700770007000000000000000000000000000000800008007888870
00808080078888700877778077700000000000000000077700777700000770000000000007707770700000000000000000000000000000000080080000788700
00080000007777000088880007700000000000000000077000707700000000000000000000000700000007000000000000000000000000000008800000077000
08888880007700000877808800007700770777770070000000770000000000000777777000000000000000000000000000000000000000010101010101010101
00878788077770778777787707700770770777770170010107888078070101017777777701010101010101010101010101010101010101000000000000000000
88777778077770778777787700000000000000007777777707888088070000007700007700000000000000000000000000000000000000010101010101010101
00777788077700008777808877007700777707770101700107880000070770017700007701010101010101010101010109010101010188888000000000000000
88777778000000008888088000707770777707770000700000000000070770007700007700000000000000000000000000900000888899999888880000000099
00777788777007707778877870007000777707770000700078800780070770807700007700000000000000000000000000990008899999999999998800000990
88787878077077708778777877000007000000007777777708807880070770807777777700000000000000000000000000099089999999999999999980009000
00888880000007000888878077077700770777770070000000000800000000000777777000000000000000000000000000009899999999999999999988009000
11000000000000111111111100000000110011111111111111111111111111111100000000111111111111111111111111008999999999999977777998990000
00000000000000000000000000000000000000000000000000000000000000000000000000000000000000000000000000008999999999999777777798900000
00000000000000000000000000000000000000000000000000000000000000000000000000000000000000000000000000089999777999999777007799800000
00000000000000000000000000000000000000000000000000000000000000000000000000000000000000000000000000899777777799999777007799800000
00000000000000000000000000000000000000000000000000000000000000000000000000000000000000000000000000899777777799999777777799800000
00000000000000000000000000000000000000000000000000000000000000000000000000000000000000000000000000899770007799999977777999800000
00000000000000000000000000000000000000000000000000000000000000000000000000000000000000000000000000899770007799999999999999980000
00000000000000000000000000000000000000000000000000000000000000000000000000000000000000000000000000899777777999999999999999980000
00000000000000000000000000000000000000000000000000000000000000000000000000000000000000000000000000899777779999999999999999980000
00000000000000000000000000000000000000000000000000000000000000000000000000000000000000000000000000899999999999999999999999980000
00000000000000000000000000000000000000000000000000000000000000000000000000000000000000000000000000899999999999999999999999800000
00000000000000000000000000000000000000000000000000000000000000000000000000000000000000000000000000899999899999999999999999800000
00000000000000000000000000000000000000000000000000000000000000000000000000000000000000000000000000089999899999999999999888800000
00000000000000000000000000000000000000000000000000000000000000000000000000000000000000000000000000089999899999999999988080000000
00000000000000000000000000000000000000000000000000000000000000000000000000000000000000000000000000008888888888888888800080000000
00000000000000000000000000000000000000000000000000000000000000000000000000000000000000000000000000000000800000000000000080000000
00000000000000000000000000000000000000000000000000000000000000000000000000000000000000000000000000000000800000000000000080000000
00000000000000000000000000000000000000000000000000000000000000000000000000000000000000000000000000000000800000000000000080000000
00000000000000000000000000000000000000000000000000000000000000000000000000000000000000000000000000000000800000000000000080000000
00000000000000000000000000000000000000000000000000000000000000000000000000000000000000000000000000000000800000000000000080000000
00000000000000000000000000000000000000000000000000000000000000000000000000000000000000000000000000000000800000000000000080000000
00000000000000000000000000000000000000000000000000000000000000000000000000000000000000000000000000000000800000000000000080000000
00000000000000000000000000000000000000000000000000000000000000000000000000000000000000000000000000000099900000000000099999900000
00000000000000000000000000000000000000000000000000000000000000000000000000000000000000000000000000000099990000000000000000000000
00000000000000000000000000000000000000000000000000000000000000000000000000000000000000000000000000000000000000000000000000000000
00000000000000000000000000000000000000000000000000000000000000000000000000000000000000000000000000000000000000000000000000000000
00000000000000000000000000000000000000000000000000000000000000000000000000000000000000000000000000000000000000000000000000000000
00000000000000000000000000000000000000000000000000000000000000000000000000000000000000000000000000000000000000000000000000000000
00000000000000000000000000000000000000000000000000000000000000000000000000000000000000000000000000000000000000000000000000000000
00000000000000000000000000000000000000000000000000000000000000000000000000000000000000000000000000000000000000000000000000000000
00000000000000000000000000000000000000000000000000000000000000000000000000000000000000000000000000000000000000000000000000000000
00000000000000000000000000000000000000000000000000000000000000000000000000000000000000000000000000000000000000000000000000000000
00000000000000000000000000000000000000000000000000000000000000000000000000000000000000000000000000000000000000000000000000000000
00000000000000000000000000000000000000000000000000000000000000000000000000000000000000000000000000000000000000000000000000000000
00000000000000000000000000000000000000000000000000000000000000000000000000000000000000000000000000000000000000000000000000000000
00000000000000000000000000000000000000000000000000000000000000000000000000000000000000000000000000000000000000000000000000000000
00000000000000000000000000000000000000000000000000000000000000000000000000000000000000000000000000000000000000000000000000000000
00000000000000000000000000000000000000000000000000000000000000000000000000000000000000000000000000000000000000000000000000000000
00000000000000000000000000000000000000000000000000000000000000000000000000000000000000000000000000000000000000000000000000000000
00000000000000000000000000000000000000000000000000000000000000000000000000000000000000000000000000000000000000000000000000000000
00000000000000000000000000000000000000000000000000000000000000000000000000000000000000000000000000000000000000000000000000000000
00000000000000000000000000000000000000000000000000000000000000000000000000000000000000000000000000000000000000000000000000000000
00000000000000000000000000000000000000000000000000000000000000000000000000000000000000000000000000000000000000000000000000000000
00000000000000000000000000000000000000000000000000000000000000000000000000000000000000000000000000000000000000000000000000000000
00000000000000000000000000000000000000000000000000000000000000000000000000000000000000000000000000000000000000000000000000000000
00000000000000000000000000000000000000000000000000000000000000000000000000000000000000000000000000000000000000000000000000000000
00000000000000000000000000000000000000000000000000000000000000000000000000000000000000000000000000000000000000000000000000000000
00000000000000000000000000000000000000000000000000000000000000000000000000000000000000000000000000000000000000000000000000000000
00000000000000000000000000000000000000000000000000000000000000000000000000000000000000000000000000000000000000000000000000000000
00000000000000000000000000000000000000000000000000000000000000000000000000000000000000000000000000000000000000000000000000000000
00000000000000000000000000000000000000000000000000000000000000000000000000000000000000000000000000000000000000000000000000000000
00000000000000000000000000000000000000000000000000000000000000000000000000000000000000000000000000000000000000000000000000000000
00000000000000000000000000000000000000000000000000000000000000000000000000000000000000000000000000000000000000000000000000000000
00000000000000000000000000000000000000000000000000000000000000000000000000000000000000000000000000000000000000000000000000000000
00000000000000000000000000000000000000000000000000000000000000000000000000000000000000000000000000000000000000000000000000000000
00000000000000000000000000000000000000000000000000000000000000000000000000000000000000000000000000000000000000000000000000000000
__gff__
0000000000000000000000000000000000010000000200000000000000000000000000000000000000000000000000000000000000000000000000000000000000000000000000000000000000000000000000000000000000000000000000000101010101010101010101010101010100000000000000000000000000000000
0000000000000000000000000000000001000000010001010001000000000000010101010101010101010101010101010000010101010101010101010101010101010100000001000100000000000000000000000000000000000000000000000000000000000000000000000000000000000000000000000000000000000000
__map__
1111111111111111111111111111111111111111111111111111111111111111111111111111111111111111111111110000000000000010101010101010101010101010101010101010101010101010101010101010101010101010101010101010101010101010101010101010101010101010101010000000000000000000
1111111100000000000000001111111111111111110000000000000000000011110000000000000000000000000000110000000000000010101010101010101010101010101010101010101010101010101010101010101010101010101010101010101010101010101010101010101010101010101010000000000000000000
1111110019000016000000000011111111110000000000000000000000000011110000000000000000000000000000110000000000000010101010101010101000101010101010101010101010101010101010101010101010101010101010101010101010101010101010101010101010101010101010000000000000000000
1111000000000000000016000000111111000000000000000000000000000000000000000000000000000000000000110000000000000010101010101010101000101010101010101010101010101010101010101010101010101010101010101010101010101010101010101010101010101010101010000000000000000000
1100000000000000000000000000001111000000000000000000110000000000000000000000000000000000000000110000000000000010101010101010101000101010101010101010101010101010101010101010101010101010101010101010101010101010101010101010101010101010101010000000000000000000
1100000019001111111100000000001111000000001111000000000000000011110000000000000000000000000000110000000000000010101010101010101000101010101010101010101010101010101010101010101010101010101010101010101010101010101010101010101010101010101010000000000000000000
1100190000000000000019000000001111000011111111000000000000000011110000000000000000000000000000110000000000000010101010101010101000101010101010111110101010101010101010101010101010111110101010101010101010101010101010101010101010101010101010000000000000000000
1100001600000000000000001700000000000000000000000000000000000011110000000000000000000000000000110000000000000010101010101010101000101010101010111110101010101010101010101010101010111110101010101010101010101010101010101010101010101010101010000000000000000000
1100000000000000161700180000000000000000000000000000000000000011110000000000000000000000000000110000000000000010101010101010101000101010101010101010101010101010101010101010101010101010101010101010101010101010101010101010101010101010101010000000000000000000
1100110000000000000000000000001111000000000000000000000000000011110000000000000000000000000000110000000000000010101010101010101000101010101010101010101010101010101010101010101010101010101010101010101010101010101010101010101010101010101010000000000000000000
1100110000000000000000001700001111000000000014140000001100000011110000000000000000000000000000110000000000000010101010101010101000101010101010101010101111101010101010101011111010101010101010101010101010101010101010101010101010101010101010000000000000000000
1111110018001600000000000000001111000000000014140000001111000011110000000000000000000000000000110000000000000010101010101010101000101010101010101010101111101010101010101011111010101010101010101010101010101010101010101010101010101010101010000000000000000000
1111000000000000000000160000111111000011000000000000111111000011110000000000000000000000000000110000000000000010101010101010101000101010101010101010100010101010101010101010101010101010101010101010101010101010101010101010101010101010101010000000000000000000
1111110000000000180000000011111111001111000000000000000000000011110000000000000000000000000000110000000000000010101010101010101000101010101010101010100010101010101010101010101010101010101010101010101010101010101010101010101010101010101010000000000000000000
1111111100000000000000001111111111001111000000000000000000000011110000000000000000000000000011110000000000000010101010101010101000111111101010101010100010101010101010101010101010101010101011111110101010101010101010101010101010101010101010000000000000000000
1111111111111100001111111111111111111111111111000011111111111111111111111111111111000011111111110000000000000010101010101010101000111111111010101010100010101010101010101010101010101010101111111110101010101010101010101010101010101010101010000000000000000000
1111111111111100001111111111111111111111111111000011111111111111111111111111111111000011111111110000000000000010101010101010101000111111111010101010100010101010101010101010101010101010101111111110101010101010101010101010101010101010101010000000000000000000
1100000000000000000000000000001111111111111100000000000000001111111111111111111111000011111111110000000000000010101010101010101000111111111010101010101010101010101010101010101010101010101111111110101010101010101010101010101010101010101010000000000000000000
1100000000000000000000000000001111000000000000000000000000000011110000000000000000000000000000110000000000000010101010101010101000111111101010101010100010101010101010101010101010101010101011111110101010101010101010101010101010101010101010000000000000000000
1100000000000000000000000000001111000000000000000000160000000011110000000000000000000000000000110000000000000010101010101010101000101010101010101010100010101010101010101010101010101010101010101010101010101010101010101010101010101010101010000000000000000000
1100000000000000000000000000001111000000000000000000000000000011110000000000000000000000000000110000000000000010101010101010101000101010101010101010100000000000100000000000001010101010101010101010101010101010101010101010101010101010101010000000000000000000
1100000000000000111100000000001111110000000000000000000000000000000000000000000000000000000000110000000000000010101010101010101000101010101010101010101111101010101010101011110010101010101010101010101010101010101010101010101010101010101010000000000000000000
1100000000000011111100000000001111110000160000000000000000000000000000000000000000000000000000110000000000000010101010101010101000101010101010101010101111101010101010101011110010101010101010101010101010101010101010101010101010101010101010000000000000000000
1100000000001111001100000000001111110000000000111100000000000011110000000000000000000000000000110000000000000010101010101010101000101010101010101010100010101010101010101010001010101010101010101010101010101010101010101010101010101010101010000000000000000000
1100000000001111111100000000000000000000000000111111000000160011110000000000000011110000000000110000000000000010101010101010101000101010101000000000000000000000000000000000000000000000101010101010101010101010101010101010101010101010101010000000000000000000
1100000000000011111100000000000000000000000011111111110000000011110000000000000011110000000000110000000000000010101010101010101000101010101000111100000000000000000000000000000000111100001010101010101010101010101010101010101010101010101010000000000000000000
1100000000000011000000000000001111110000000011111100000000000011110000000000000000000000000000110000000000000010101010101010101000101010101010111110101010100000100000000000001000111100001010101010101010101010101010101010101010101010101010000000000000000000
1100000000000000000000000000001111110000001111110000001111000011110000000000000000000000000000110000000000000010101010101010101000101010101010101010101010100000000000000000000000000000001010101010101010101010101010101010101010101010101010000000000000000000
1100000000000000000000000000001111110000000000000011000011000011110000000000000000000000000000110000000000000010101010101010101000101010101010101010101010100000000010101010001010100000101010101010101010101010101010101010101010101010101010000000000000000000
1100000000000000000000000000001111000000000000000000000000001111110000000000000000000000000000110000000000000010101010101010101000101010101010101010101010100000000000000000000000000010101010101010101010101010101010101010101010101010101010000000000000000000
1100000000000000000000000011111111111111111111111111111111111111111111111111111111111111111111110000000000000010101010101010101000101010101010101010101010101010101010101010101010101010101010101010101010101010101010101010101010101010101010000000000000000000
1111111111111111111111111111111111111111111111111111111111111111111111111111111111111111111111110000000000000010101010101010101000101010101010101010101010101010101010101010101010101010101010101010101010101010101010101010101010101010101010000000000000000000
